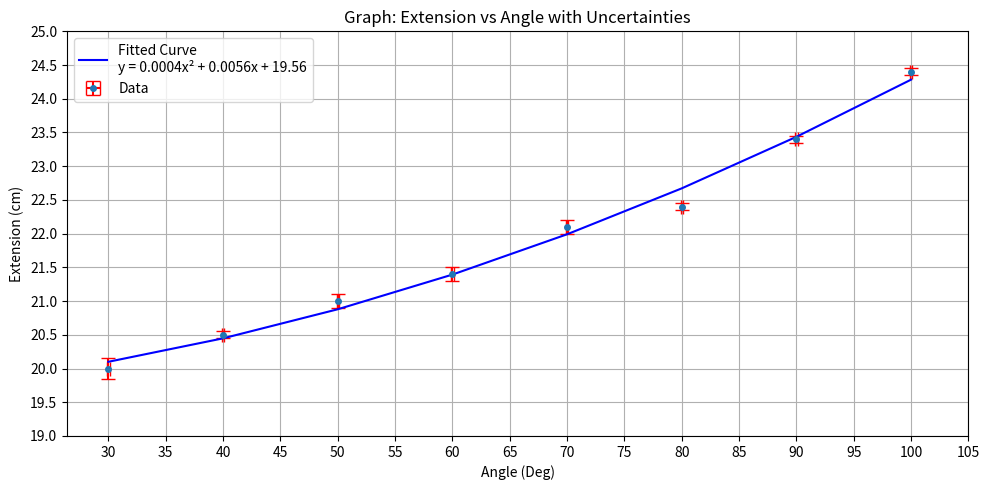

Write Python code to recreate this figure.
import matplotlib.pyplot as plt
import numpy as np
from scipy.optimize import curve_fit

# Data for plotting
angle = np.array([30, 40, 50, 60, 70, 80, 90, 100])
extension = np.array([20.0, 20.5, 21.0, 21.4, 22.1, 22.4, 23.4, 24.4])
angle_error = np.array([0.1] * len(angle))
extension_error = np.array([0.15, 0.05, 0.1, 0.1, 0.1, 0.05, 0.05, 0.05])

# Define model function for curve fitting, here using a quadratic function for demonstration
def model_func(x, a, b, c):
    return a * x**2 + b * x + c

# Fit the model function to the data
popt, pcov = curve_fit(model_func, angle, extension)

# Calculate the values from the fitted model function
fitted_extension = model_func(angle, *popt)

# Create plot with improved aesthetics
plt.figure(figsize=(10, 5))

# Plot data points with error bars
plt.errorbar(angle, extension, yerr=extension_error, xerr=angle_error, fmt='o', label='Data', ecolor='red', capsize=5, markersize=4)

# Plot fitted curve
plt.plot(angle, fitted_extension, label=f'Fitted Curve\ny = {popt[0]:.4f}x² + {popt[1]:.4f}x + {popt[2]:.2f}', color='blue')

# Aesthetics for the plot
plt.title('Graph: Extension vs Angle with Uncertainties')
plt.xlabel('Angle (Deg)')
plt.ylabel('Extension (cm)')
plt.xticks(np.arange(min(angle), max(angle)+10, 5))
plt.yticks(np.arange(min(extension)-1, max(extension)+1, 0.5))
plt.legend()
plt.grid(True)
plt.tight_layout()  # Adjust the padding between and around subplots

# Show the plot
plt.show()
